Run: headless pygame with SDL's dummy video driver; simulated clock (each Clock.tick advances the game by its frame time, no real sleeping); random seed 0; keys injected as events and as key.get_pressed() state; no mouse input.
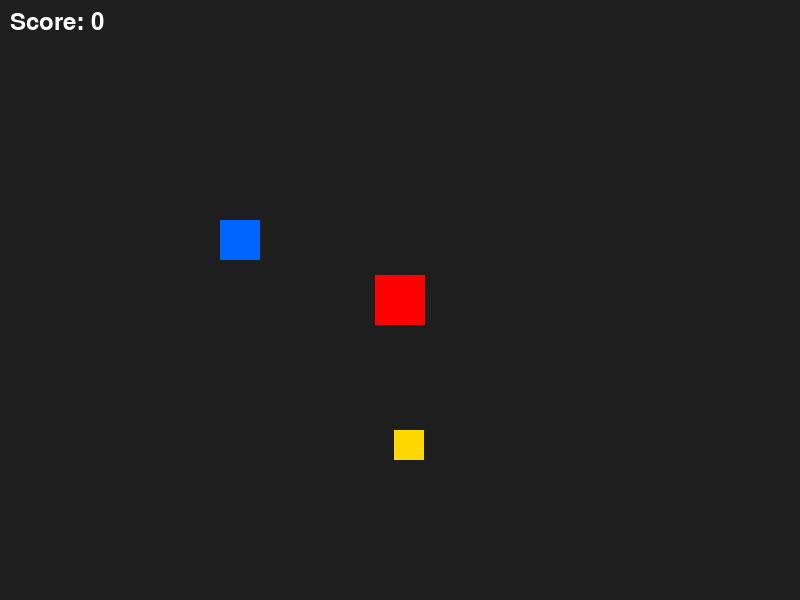
Frame 1 of 4 · flips 1–60 · no input
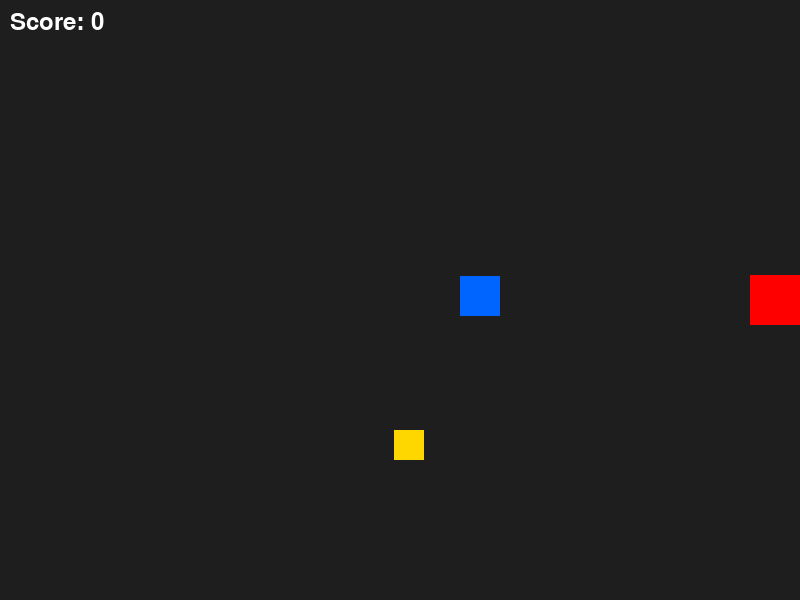
Frame 2 of 4 · flips 61–180 · tapped SPACE, RETURN · held RIGHT (→), D
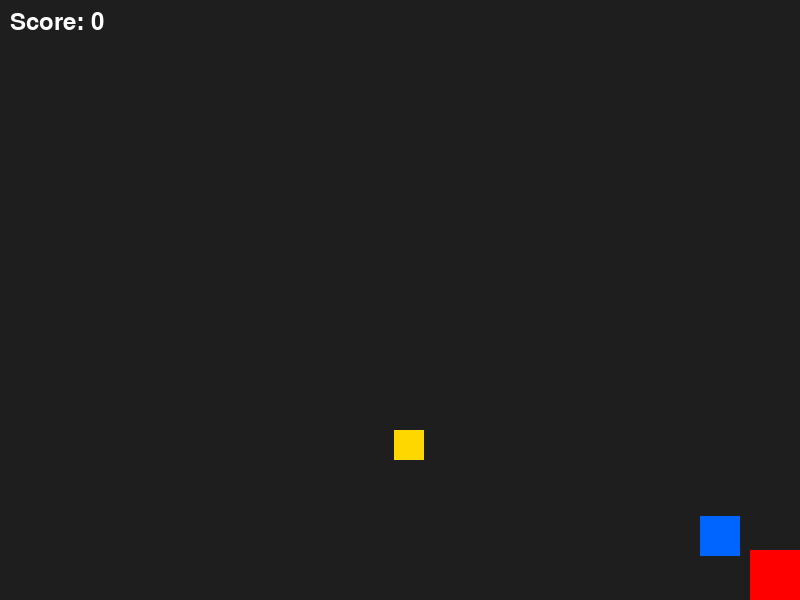
Frame 3 of 4 · flips 181–300 · held DOWN (↓), S
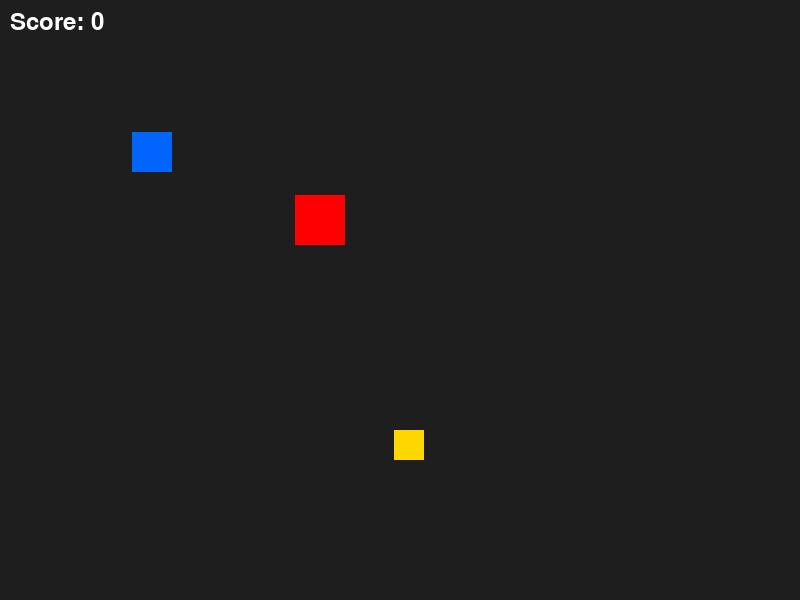
Frame 4 of 4 · flips 301–420 · held LEFT (←), A, UP (↑), W

The pygame program that drew these frames:

import pygame
import random  # Нужно для случайных координат монетки

pygame.init()

# Размеры окна
SCREEN_WIDTH = 800
SCREEN_HEIGHT = 600

window = pygame.display.set_mode((SCREEN_WIDTH, SCREEN_HEIGHT), pygame.RESIZABLE)
pygame.display.set_caption('my first game')

# Цвета (RGB)
BG_COLOR = (30, 30, 30)
PLAYER_COLOR = (255, 0, 0)       # Красный игрок
COIN_COLOR = (255, 215, 0)       # Желтая монетка
ENEMY_COLOR = (0, 100, 255)      # Синий враг
TEXT_COLOR = (255, 255, 255)     # Белый текст

# Игрок
x = 375
y = 275
width = 50
height = 50
speed = 5

# Монетка (размером 30x30, случайное появление)
coin_size = 30
coin_x = random.randint(0, SCREEN_WIDTH - coin_size)
coin_y = random.randint(0, SCREEN_HEIGHT - coin_size)

# Враг (размером 40x40)
enemy_x = 100
enemy_y = 100
enemy_size = 40
enemy_speed = 2

# Очки и шрифт
score = 0
font = pygame.font.SysFont(None, 36)

runing = True
while runing:
    for event in pygame.event.get():
        if event.type == pygame.QUIT:
            runing = False

    # --- 1. УПРАВЛЕНИЕ ИГРОКОМ ---
    keys = pygame.key.get_pressed()

    if (keys[pygame.K_LEFT] or keys[pygame.KSCAN_A]) and x > 0:
        x = x - speed
    if (keys[pygame.K_RIGHT] or keys[pygame.KSCAN_D]) and x < SCREEN_WIDTH - width:
        x = x + speed
    if (keys[pygame.K_UP] or keys[pygame.KSCAN_W]) and y > 0:
        y = y - speed
    if (keys[pygame.K_DOWN] or keys[pygame.KSCAN_S]) and y < SCREEN_HEIGHT - height:
        y = y + speed

    # --- 2. ЛОГИКА ВРАГА (следует за игроком) ---
    if enemy_x < x:
        enemy_x += enemy_speed
    elif enemy_x > x:
        enemy_x -= enemy_speed

    if enemy_y < y:
        enemy_y += enemy_speed
    elif enemy_y > y:
        enemy_y -= enemy_speed

    # Pygame Rect объекты для легкой проверки столкновений
    player_rect = pygame.Rect(x, y, width, height)
    coin_rect = pygame.Rect(coin_x, coin_y, coin_size, coin_size)
    enemy_rect = pygame.Rect(enemy_x, enemy_y, enemy_size, enemy_size)

    # --- 3. ПРОВЕРКА СТОЛКНОВЕНИЙ ---
    # Взяли монетку
    if player_rect.colliderect(coin_rect):
        score += 1
        coin_x = random.randint(0, SCREEN_WIDTH - coin_size)
        coin_y = random.randint(0, SCREEN_HEIGHT - coin_size)

    # Враг поймал игрока
    if player_rect.colliderect(enemy_rect):
        score = 0  # Сбрасываем счет
        x, y = 375, 275  # Возвращаем игрока в центр
        enemy_x,enemy_y = 100, 100

    # --- 4. ОТРИСОВКА ---
    window.fill(BG_COLOR)

    # Рисуем объекты
    pygame.draw.rect(window, COIN_COLOR, coin_rect)
    pygame.draw.rect(window, ENEMY_COLOR, enemy_rect)
    pygame.draw.rect(window, PLAYER_COLOR, player_rect)

    # Рисуем счет
    score_text = font.render(f"Score: {score}", True, TEXT_COLOR)
    window.blit(score_text, (10, 10))

    pygame.display.update()
    pygame.time.Clock().tick(60)  # Стабильные 60 FPS

pygame.quit()
